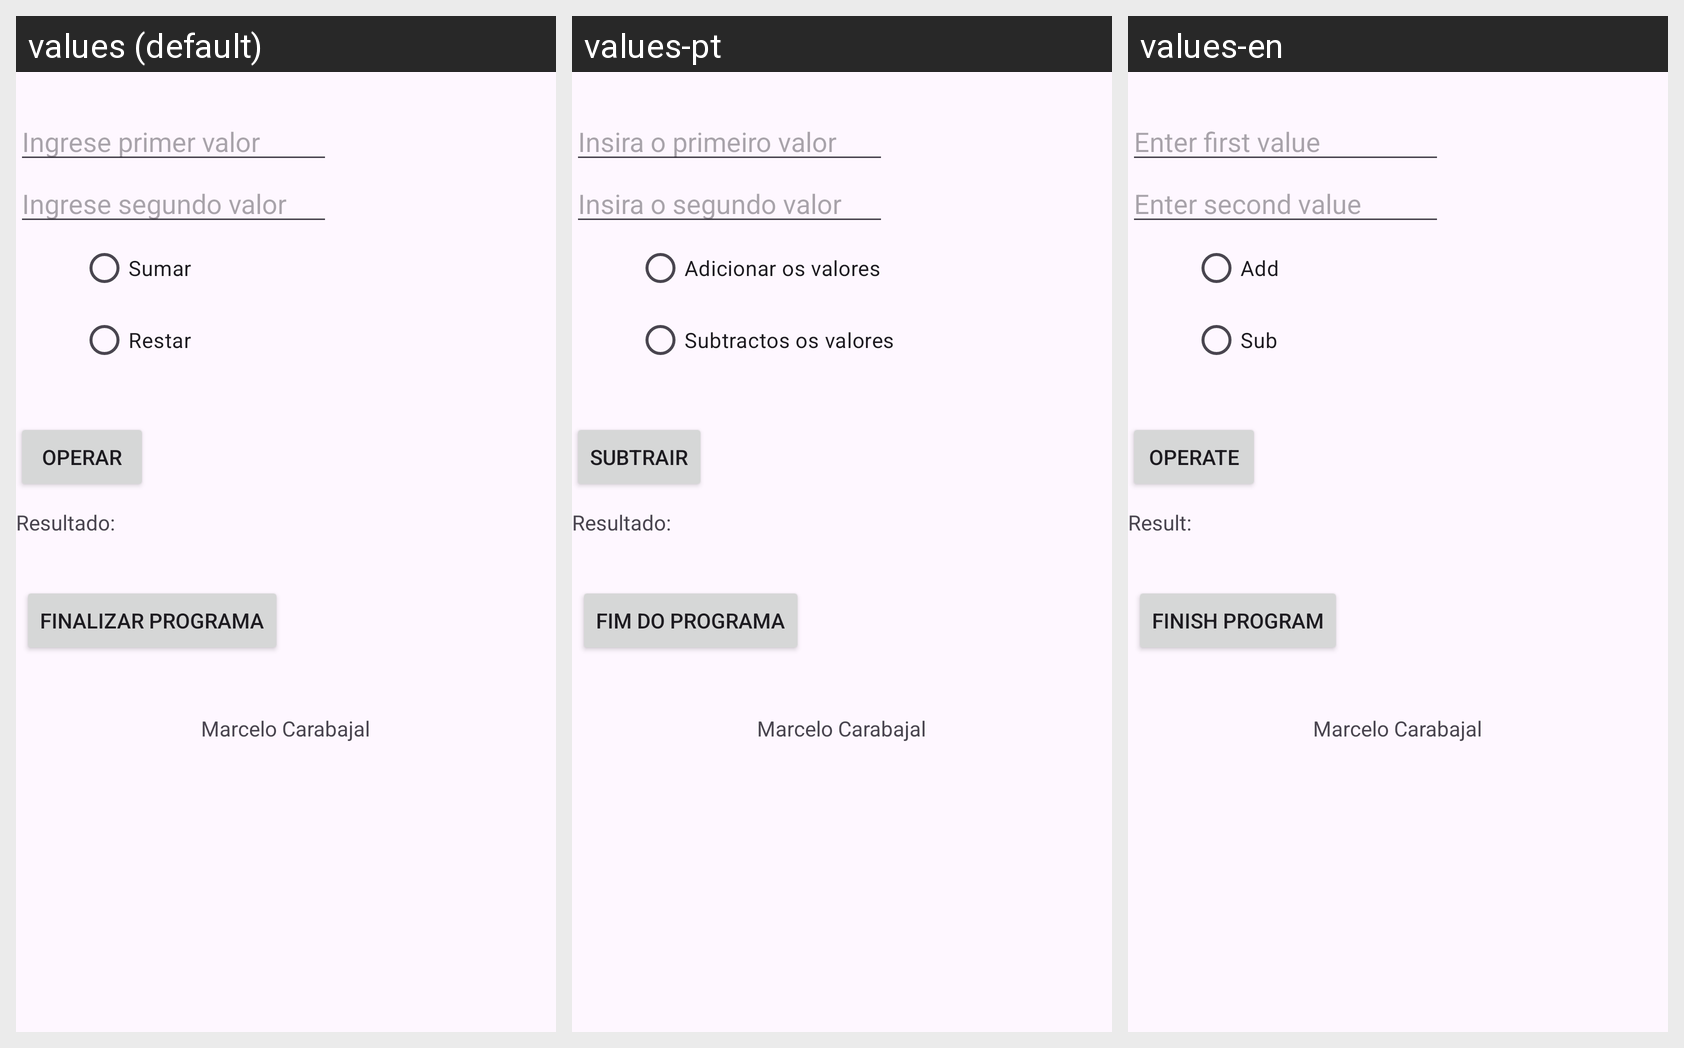

This grid shows one Android layout under several languages. Give, for every string resource on the screen, its name, the default text and each shown locale's text.
Android screen res/layout/activity_main.xml rendered under 3 locales, left to right: values (default), values-pt, values-en. Device: Nexus 5 (rendered at 1080×1920; each locale shown at half size, 540×960, under a caption strip naming it); theme Theme.Proyecto052.
Strings drawn on this screen, with the default value and each locale's value (text and hints the layout hard-codes, and strings that could not be matched under every locale, appear in the picture but are not listed):

valor2
  values: Ingrese segundo valor
  values-pt: Insira o segundo valor
  values-en: Enter second value

valor1
  values: Ingrese primer valor
  values-pt: Insira o primeiro valor
  values-en: Enter first value

radiosumar
  values: Sumar
  values-pt: Adicionar os valores
  values-en: Add

radiorestar
  values: Restar
  values-pt: Subtractos os valores
  values-en: Sub

btnoperar
  values: Operar
  values-pt: Subtrair
  values-en: Operate

resultado
  values: Resultado:
  values-pt: Resultado:
  values-en: Result:

programador
  values: Marcelo Carabajal
  values-pt: Marcelo Carabajal
  values-en: Marcelo Carabajal

salir
  values: Finalizar programa
  values-pt: Fim do programa
  values-en: Finish program
